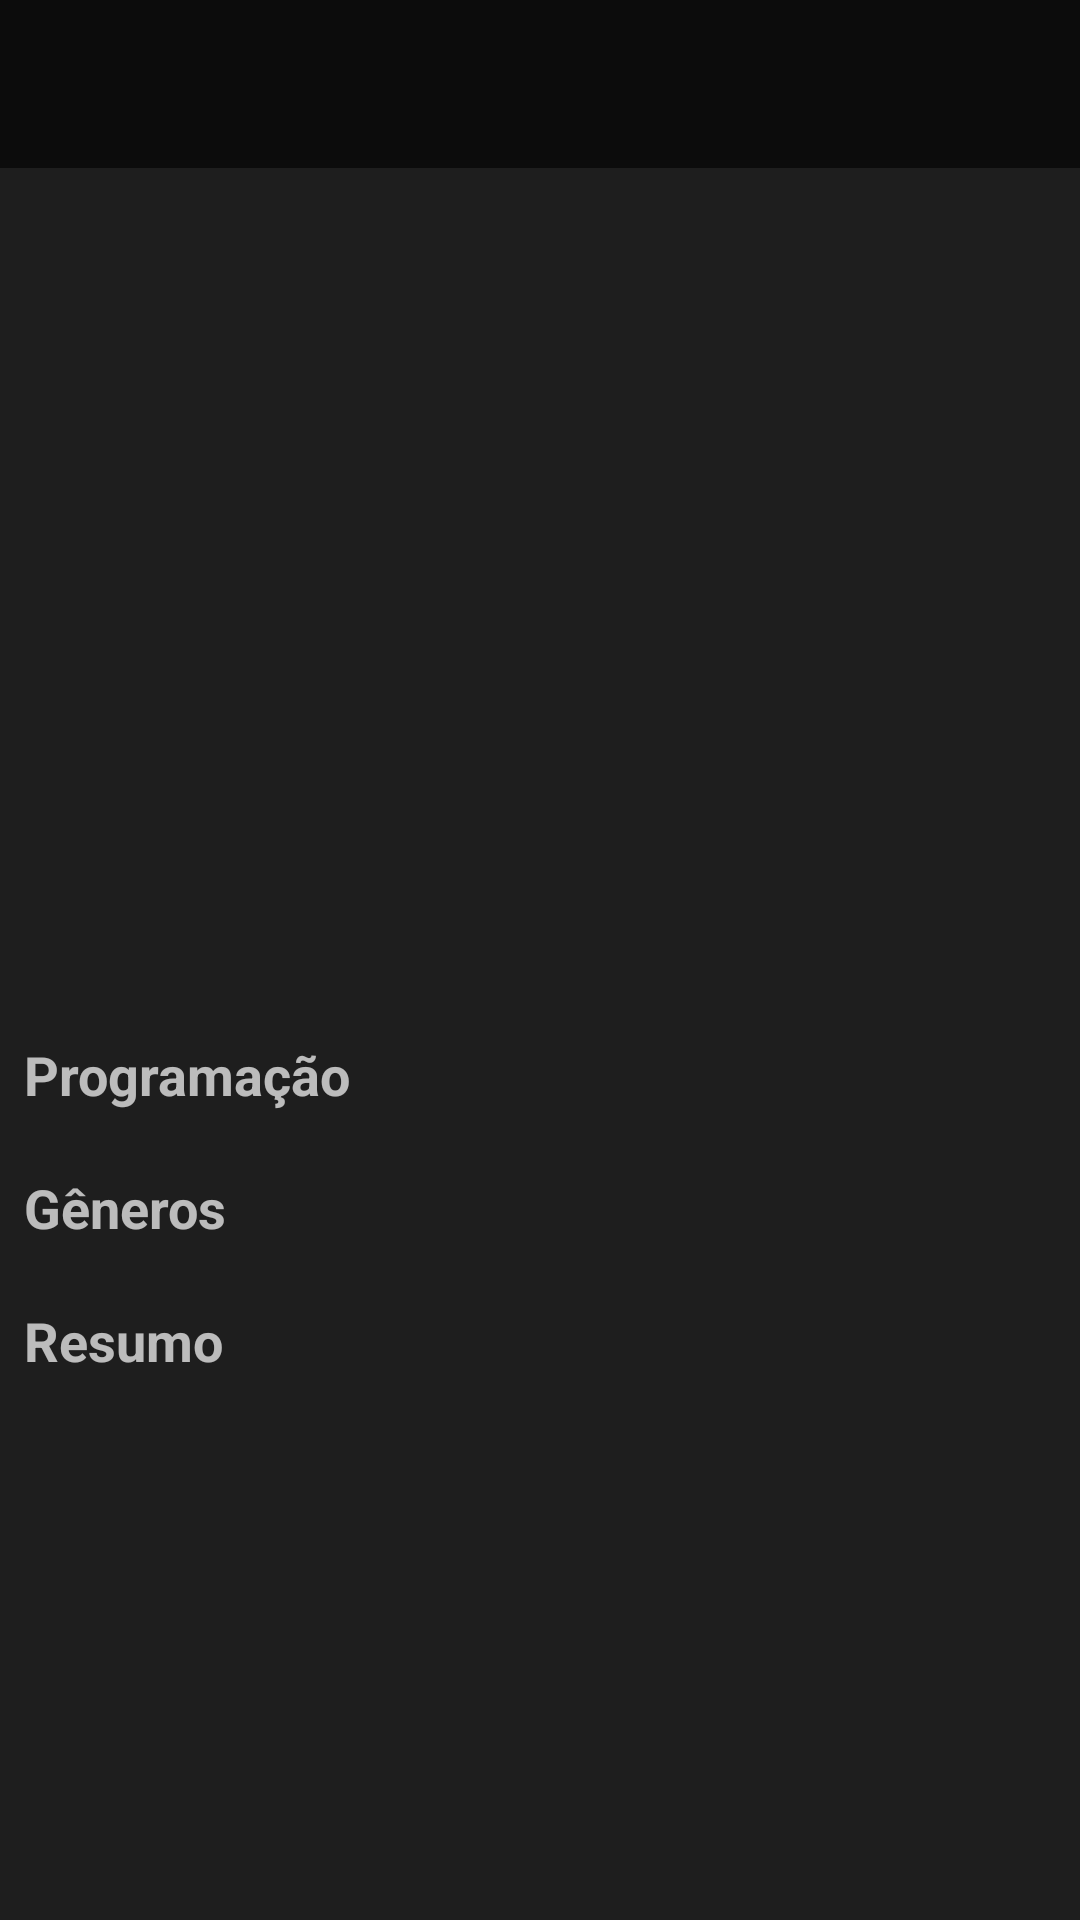

Layout XML and referenced resources for this Android screen:
<!-- AndroidManifest.xml: application theme Theme.TvMaze -->
<!-- res/layout/activity_movie_details.xml -->
<?xml version="1.0" encoding="utf-8"?>
<androidx.constraintlayout.widget.ConstraintLayout xmlns:android="http://schemas.android.com/apk/res/android"
    xmlns:app="http://schemas.android.com/apk/res-auto"
    xmlns:tools="http://schemas.android.com/tools"
    android:layout_width="match_parent"
    android:layout_height="match_parent"
    tools:context=".ui.moviedetails.MovieDetailsActivity">

    <ScrollView
        android:layout_width="0dp"
        android:layout_height="0dp"
        app:layout_constraintBottom_toBottomOf="parent"
        app:layout_constraintEnd_toEndOf="parent"
        app:layout_constraintStart_toStartOf="parent"
        app:layout_constraintTop_toTopOf="@+id/toolbar">

        <LinearLayout
            android:layout_width="match_parent"
            android:layout_height="wrap_content"
            android:orientation="vertical">

            <ImageView
                android:id="@+id/imgViewMovieDetails"
                android:layout_width="match_parent"
                android:layout_height="@dimen/size_image"
                android:scaleType="centerCrop"
                app:srcCompat="@drawable/afya_image" />

            <LinearLayout
                android:layout_width="match_parent"
                android:layout_height="match_parent"
                android:layout_marginLeft="8dp"
                android:layout_marginTop="16dp"
                android:layout_marginRight="8dp"
                android:orientation="vertical">

                <TextView
                    android:id="@+id/textView2"
                    android:layout_width="match_parent"
                    android:layout_height="wrap_content"
                    android:text="@string/programation"
                    android:textSize="18sp"
                    android:textStyle="bold" />

                <LinearLayout
                    android:id="@+id/layoutSchedule"
                    android:layout_width="match_parent"
                    android:layout_height="match_parent"
                    android:layout_marginLeft="8dp"
                    android:layout_marginTop="4dp"
                    android:layout_marginRight="8dp"
                    android:orientation="vertical" />
            </LinearLayout>

            <LinearLayout
                android:layout_width="match_parent"
                android:layout_height="match_parent"
                android:layout_marginLeft="8dp"
                android:layout_marginTop="16dp"
                android:layout_marginRight="8dp"
                android:orientation="vertical">

                <TextView
                    android:layout_width="match_parent"
                    android:layout_height="wrap_content"
                    android:text="@string/gender"
                    android:textSize="18sp"
                    android:textStyle="bold" />

                <LinearLayout
                    android:id="@+id/layoutGenres"
                    android:layout_width="match_parent"
                    android:layout_height="match_parent"
                    android:layout_marginLeft="8dp"
                    android:layout_marginTop="4dp"
                    android:layout_marginRight="8dp"
                    android:orientation="vertical" />
            </LinearLayout>

            <LinearLayout
                android:layout_width="match_parent"
                android:layout_height="match_parent"
                android:layout_marginLeft="8dp"
                android:layout_marginTop="16dp"
                android:layout_marginRight="8dp"
                android:orientation="vertical">

                <TextView
                    android:layout_width="match_parent"
                    android:layout_height="wrap_content"
                    android:text="@string/summary"
                    android:textSize="18sp"
                    android:textStyle="bold" />

                <LinearLayout
                    android:id="@+id/layoutSummary"
                    android:layout_width="match_parent"
                    android:layout_height="match_parent"
                    android:layout_marginLeft="8dp"
                    android:layout_marginTop="4dp"
                    android:layout_marginRight="8dp"
                    android:orientation="vertical" />
            </LinearLayout>

            <LinearLayout
                android:id="@+id/layoutSeasons"
                android:layout_width="match_parent"
                android:layout_height="match_parent"
                android:layout_marginLeft="8dp"
                android:layout_marginTop="16dp"
                android:layout_marginRight="8dp"
                android:layout_marginBottom="32dp"
                android:orientation="vertical" />
        </LinearLayout>
    </ScrollView>

    <androidx.appcompat.widget.Toolbar
        android:id="@+id/toolbar"
        android:layout_width="match_parent"
        android:layout_height="wrap_content"
        android:background="@color/black_transparent"
        android:minHeight="?attr/actionBarSize"
        android:theme="?attr/actionBarTheme"
        app:layout_constraintEnd_toEndOf="parent"
        app:layout_constraintStart_toStartOf="parent"
        app:layout_constraintTop_toTopOf="parent" />

</androidx.constraintlayout.widget.ConstraintLayout>
<!-- resources referenced by this layout -->
<resources>
  <color name="black_transparent">#99000000</color>
  <dimen name="size_image">330dp</dimen>
  <string name="gender">Gêneros</string>
  <string name="programation">Programação</string>
  <string name="summary">Resumo</string>
  <style name="Theme.TvMaze" parent="Theme.AppCompat.NoActionBar">
          <item name="colorPrimary">@color/colorPrimary</item>
          <item name="colorPrimaryDark">@color/colorPrimaryDark</item>
          <item name="colorAccent">@color/colorAccent</item>
          <item name="android:windowBackground">@color/colorPrimaryDark</item>
      </style>
  <color name="colorPrimary">#ff393939</color>
  <color name="colorPrimaryDark">#1e1e1e</color>
  <color name="colorAccent">#DCC213</color>
</resources>
